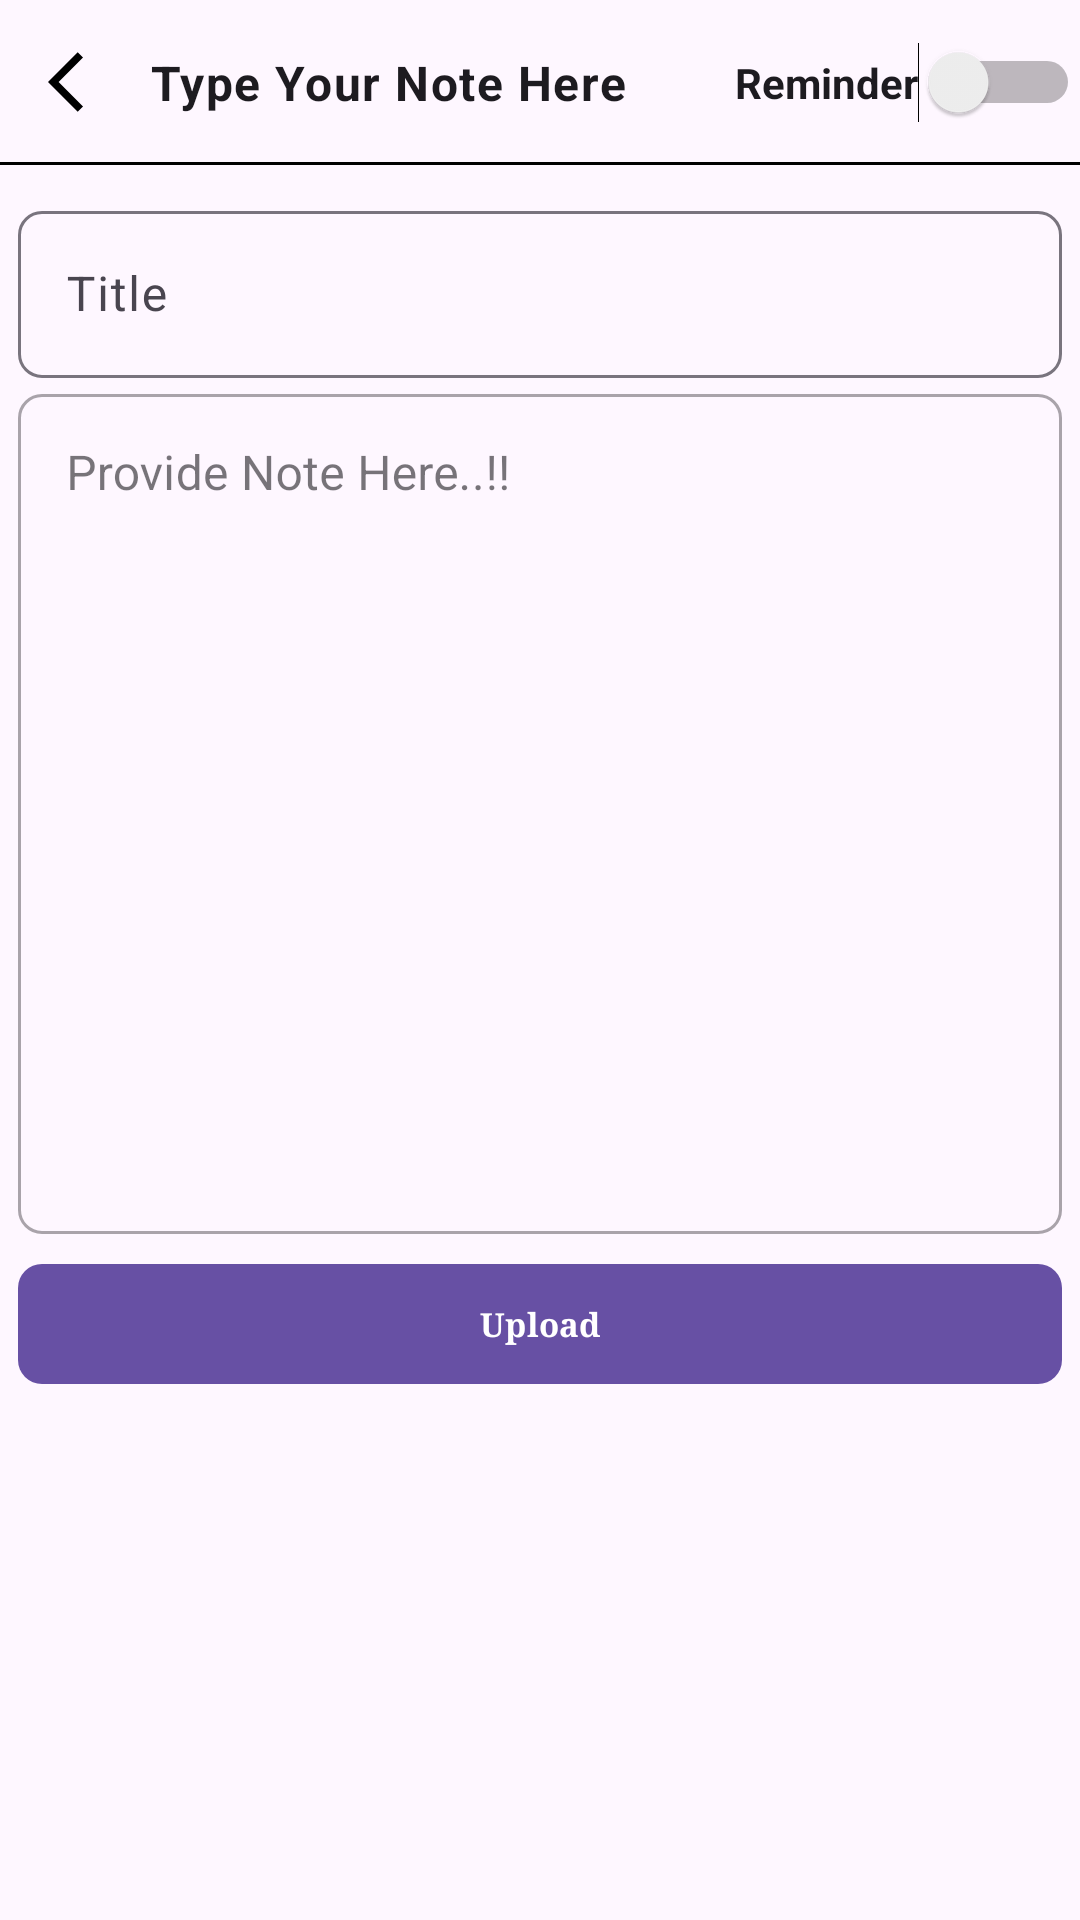

Android layout source for this screen:
<!-- AndroidManifest.xml: application theme Theme.NotesAppUsingFirebase -->
<!-- res/layout/activity_edit_fab.xml -->
<?xml version="1.0" encoding="utf-8"?>
<RelativeLayout xmlns:android="http://schemas.android.com/apk/res/android"
    xmlns:app="http://schemas.android.com/apk/res-auto"
    xmlns:tools="http://schemas.android.com/tools"
    android:id="@+id/main"
    android:layout_width="match_parent"
    android:layout_height="match_parent"
    tools:context=".Activities.TextNoteActivity">


    <RelativeLayout
        android:id="@+id/toolbarRL"
        android:layout_width="match_parent"
        android:layout_height="55dp">

        
        <ImageButton
            android:id="@+id/toolbarBackBtn"
            android:layout_width="wrap_content"
            android:layout_height="wrap_content"
            android:layout_centerVertical="true"
            android:layout_marginLeft="6dp"
            android:background="@android:color/transparent"
            android:padding="10dp"
            android:src="@drawable/baseline_arrow_back_ios_24" />

        
        <TextView
            android:id="@+id/toolbarTitleTv"
            style="@style/TextAppearance.MaterialComponents.Body1"
            android:layout_width="wrap_content"
            android:layout_height="wrap_content"
            android:layout_centerInParent="true"
            android:layout_toEndOf="@id/toolbarBackBtn"
            android:text="Type Your Note Here"
            android:textStyle="bold"
            android:typeface="serif" />

        <Switch
            android:id="@+id/switchReminder"
            android:text="Reminder"
            android:textStyle="bold"
            android:layout_width="wrap_content"
            android:layout_height="wrap_content"
            android:layout_centerVertical="true"
            android:layout_centerHorizontal="true"
            android:layout_alignParentEnd="true"/>


        <View
            android:layout_width="match_parent"
            android:layout_height="1dp"
            android:layout_alignParentBottom="true"
            android:background="@color/black" />

    </RelativeLayout>

    
    <com.google.android.material.textfield.TextInputLayout
        android:id="@+id/tileTil"
        style="@style/ThemeOverlay.Material3.TextInputEditText.OutlinedBox"
        android:layout_width="match_parent"
        android:layout_height="wrap_content"
        android:layout_below="@id/toolbarRL"
        android:layout_marginLeft="6dp"
        android:layout_marginTop="10dp"
        android:layout_marginRight="6dp"
        android:hint="Title"
        app:boxCornerRadiusBottomEnd="8dp"
        app:boxCornerRadiusBottomStart="8dp"
        app:boxCornerRadiusTopEnd="8dp"
        app:boxCornerRadiusTopStart="8dp"
        app:startIconDrawable="@drawable/round_title_24">

        <EditText
            android:id="@+id/titleEt"
            android:layout_width="match_parent"
            android:layout_height="wrap_content"
            android:inputType="textMultiLine" />

    </com.google.android.material.textfield.TextInputLayout>


    
    <com.google.android.material.textfield.TextInputLayout
        android:id="@+id/noteTil"
        style="@style/Widget.MaterialComponents.TextInputLayout.OutlinedBox"
        android:layout_width="match_parent"
        android:layout_height="wrap_content"
        android:layout_below="@id/tileTil"
        android:layout_marginLeft="6dp"
        android:layout_marginRight="6dp"
        android:hint="Provide Note Here..!!"
        app:boxCornerRadiusBottomEnd="8dp"
        app:boxCornerRadiusBottomStart="8dp"
        app:boxCornerRadiusTopEnd="8dp"
        app:boxCornerRadiusTopStart="8dp">

        <EditText
            android:id="@+id/noteEt"
            android:layout_width="match_parent"
            android:layout_height="wrap_content"
            android:gravity="start"
            android:inputType="textCapSentences|textMultiLine"
            android:minHeight="280dp" />

        <TextView
            android:id="@+id/reminderTimeTv"
            android:layout_width="wrap_content"
            android:layout_height="wrap_content"
            android:layout_gravity="end|bottom"
            android:drawableStart="@drawable/baseline_alarm_on_24"
            android:drawableTint="#666"
            android:gravity="center"
            android:text=" Remind On: 05 Apr 2024, 03:21 PM"
            android:textColor="#666"
            android:textSize="12sp"
            android:visibility="gone"
            android:layout_marginTop="2dp"
            android:drawablePadding="1dp"/>

    </com.google.android.material.textfield.TextInputLayout>

    <com.google.android.material.button.MaterialButton
        android:id="@+id/uploadBtn"
        android:layout_width="match_parent"
        android:layout_height="wrap_content"
        android:layout_below="@id/noteTil"
        android:layout_margin="6dp"
        android:text="Upload"
        android:textAlignment="center"
        android:textSize="11sp"
        android:textStyle="bold"
        android:typeface="serif"
        app:cornerRadius="8dp"
        app:icon="@drawable/outline_cloud_upload_24"
        app:iconGravity="textStart" />




</RelativeLayout>
<!-- resources referenced by this layout -->
<resources>
  <color name="black">#FF000000</color>
  <!-- drawable baseline_alarm_on_24 (drawable) -->
  <vector xmlns:android="http://schemas.android.com/apk/res/android"
      android:width="20dp"
      android:height="20dp"
      android:tint="#000000"
      android:viewportWidth="24"
      android:viewportHeight="24">
  
      <path
          android:fillColor="@android:color/white"
          android:pathData="M22,5.72l-4.6,-3.86 -1.29,1.53 4.6,3.86L22,5.72zM7.88,3.39L6.6,1.86 2,5.71l1.29,1.53 4.59,-3.85zM12,4c-4.97,0 -9,4.03 -9,9s4.02,9 9,9c4.97,0 9,-4.03 9,-9s-4.03,-9 -9,-9zM12,20c-3.87,0 -7,-3.13 -7,-7s3.13,-7 7,-7 7,3.13 7,7 -3.13,7 -7,7zM10.54,14.53L8.41,12.4l-1.06,1.06 3.18,3.18 6,-6 -1.06,-1.06 -4.93,4.95z" />
  
  </vector>
  <!-- drawable baseline_arrow_back_ios_24 (drawable) -->
  <vector
      xmlns:android="http://schemas.android.com/apk/res/android"
      android:autoMirrored="true"
      android:height="24dp"
      android:tint="@color/black"
      android:viewportHeight="24"
      android:viewportWidth="24"
      android:width="24dp">
        
      <path android:fillColor="@android:color/white" android:pathData="M11.67,3.87L9.9,2.1 0,12l9.9,9.9 1.77,-1.77L3.54,12z"/>
      
  </vector>
  <style name="Theme.NotesAppUsingFirebase" parent="Base.Theme.NotesAppUsingFirebase" />
  <style name="Base.Theme.NotesAppUsingFirebase" parent="Theme.Material3.DayNight.NoActionBar">
          
          
      </style>
</resources>
